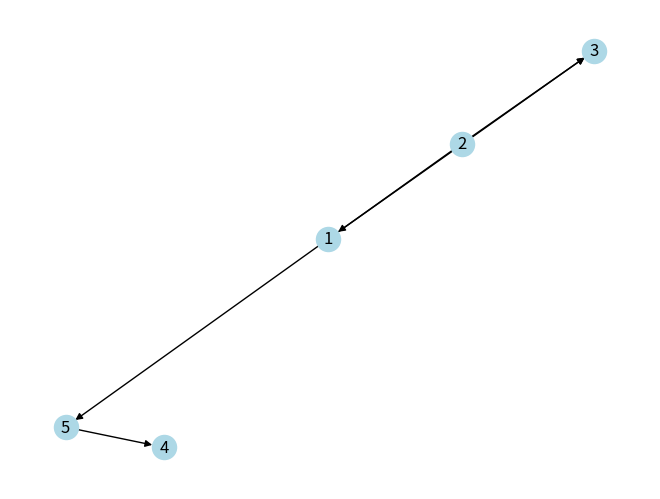

Write the Python code that produced this figure.
def check_reflexivity(graph) -> bool:
    vertices = set(vertex for edge in graph for vertex in edge)
    return all((vertex, vertex) in graph for vertex in vertices)


def check_irreflexivity(graph) -> bool:
    return not any(first_value == second_value for first_value, second_value in graph)


def check_symmetry(graph) -> bool:
    edge_set = set(graph)
    return all((second_value, first_value) in edge_set for first_value, second_value in edge_set)


def check_antisymmetry(graph) -> bool:
    edge_set = set(graph)
    return all(not ((second_value, first_value) in edge_set) for first_value, second_value in edge_set if first_value != second_value)


def check_transitivity(graph) -> bool:
    edge_set = set(graph)
    for first_value, second_value in edge_set:
        for third_value, fourth_value in edge_set:
            if second_value == third_value and (first_value, fourth_value) not in edge_set:
                return False
    return True


def check_linearity(graph) -> bool:
    vertices = list(set(v for edge in graph for v in edge))
    edge_set = set(graph)

    for i in range(len(vertices)):
        for j in range(i + 1, len(vertices)):
            first_value, second_value = vertices[i], vertices[j]
            if (first_value, second_value) not in edge_set and (second_value, first_value) not in edge_set:
                return False
    return True
import numpy as np
def boolean_matrix_multiplication(A, B):
    # Применяем логическое умножение строк и столбцов матриц с помощью операций AND и OR
    return np.logical_and.reduce(A[:, :, np.newaxis] | B[np.newaxis, :, :], axis=1)

# Пример использования
A = np.array([[0, 0], [0, 1]])
B = np.array([[1, 0], [1, 0]])
C = boolean_matrix_multiplication(A, B)
print(C)

from scipy.sparse import csr_array
from scipy.sparse.csgraph import floyd_warshall
import networkx as nx
import matplotlib.pyplot as plt
import numpy as np
# Создание графа
G = nx.Graph() #не ориентированный
G=nx.DiGraph(directed=True) # ориентированный

# Добавление вершин, т.е. задание множества A для прямого произведения A*A
G.add_nodes_from([1, 2, 3, 4, 5])
# Добавление рёбер, то есть задание бинарного отношения, т.е. подмножества A*A
A=[(1, 3), (2, 3), (2, 1),(5,4),(1,5),(2,3)]

G.add_edges_from(A)

# Визуализация графа
nx.draw(G, with_labels=True, node_color='lightblue')
plt.show()

#Нахождение матрицы смежности B по бинарному отношению
n=5#задание числа вершин графа
B = np.zeros((n, n))

for t in A:
    B[t[0]-1][t[1]-1]=1
#матрица смежности графа по заданному бинарному отношению
print(B)

graph = B
graph = csr_array(graph)
print(graph)

dist_matrix, predecessors = floyd_warshall(csgraph=graph, directed=True, return_predecessors=True)
print(dist_matrix) # Матрица расстояний N x N между узлами графа. dist_matrix[i,j] задает кратчайшее расстояние от точки i до точки j на графе
print(predecessors)

print(check_transitivity(A))
